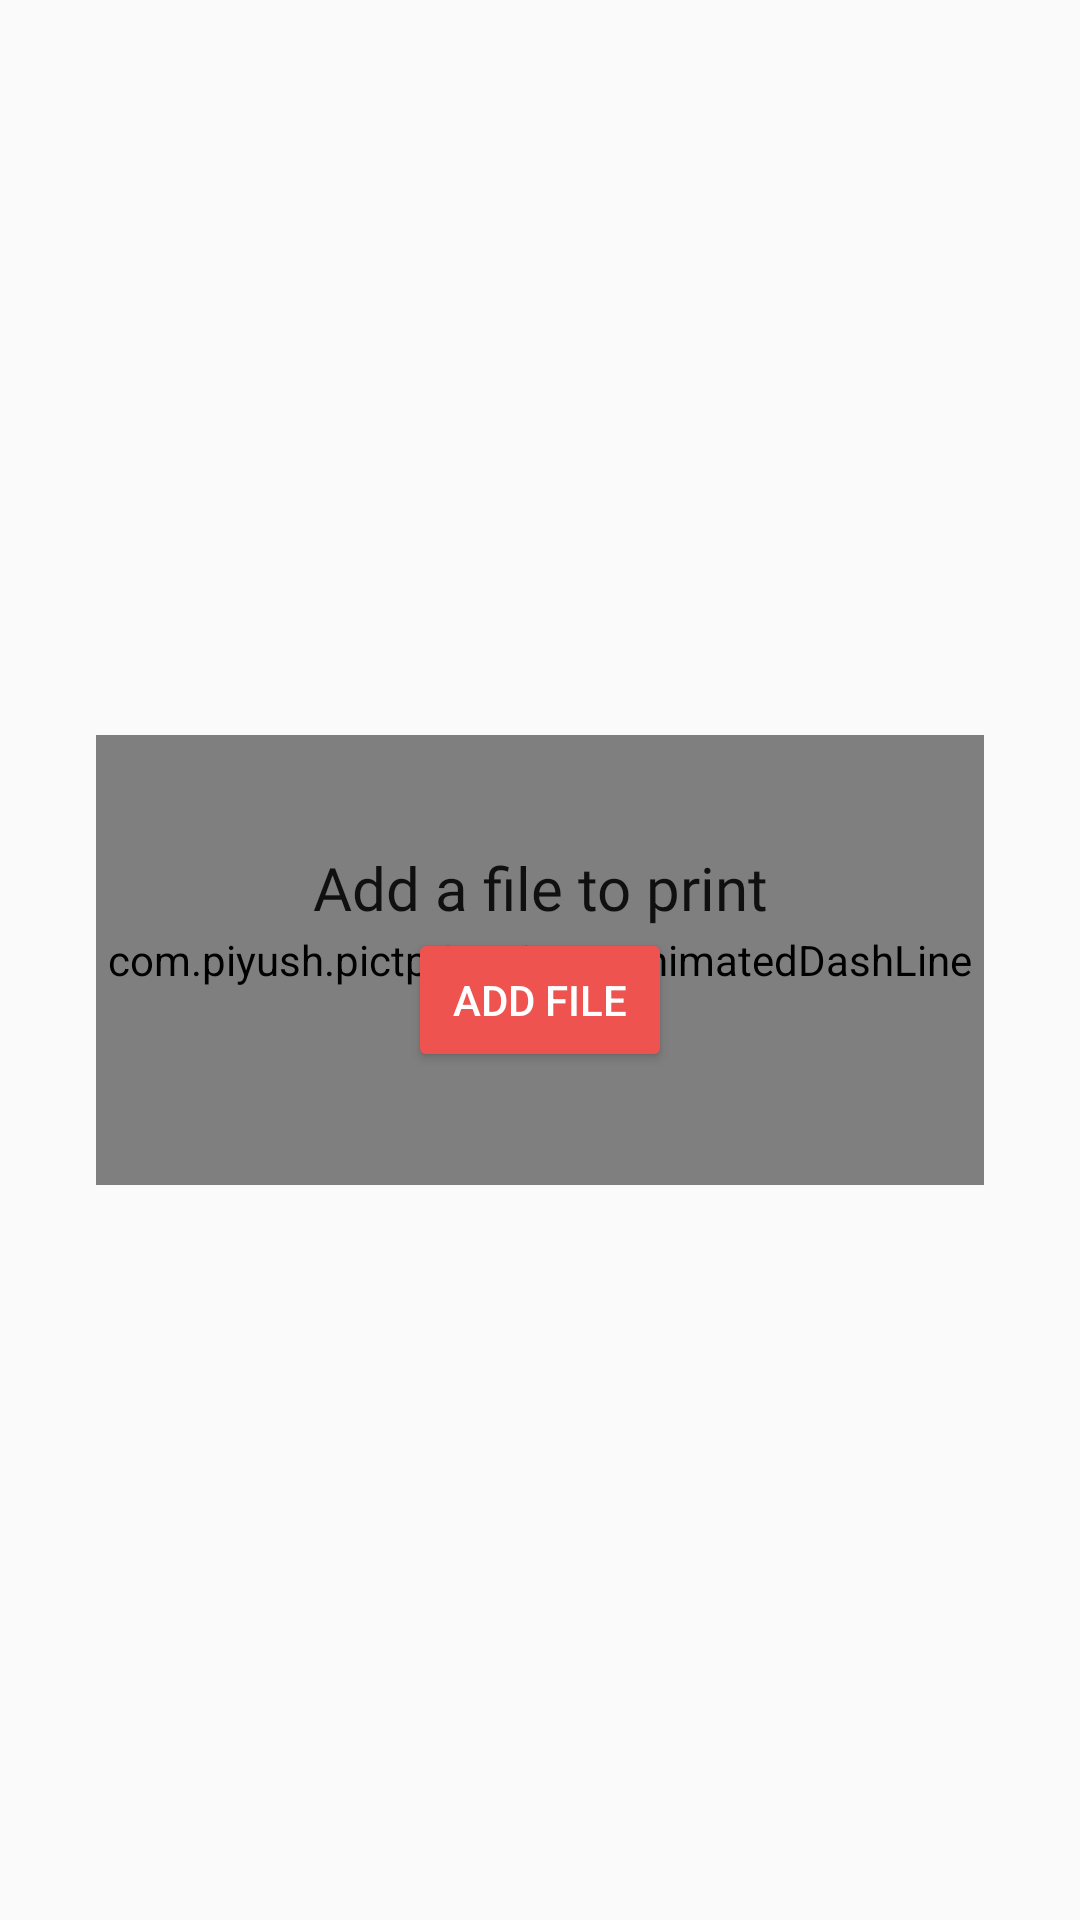

Write the Android layout XML for this screen, with the resource values it uses.
<!-- AndroidManifest.xml: application theme AppTheme -->
<!-- res/layout/fragment_main.xml -->
<?xml version="1.0" encoding="utf-8"?>
<RelativeLayout
    android:id="@+id/parent"
    xmlns:android="http://schemas.android.com/apk/res/android"
    android:layout_width="match_parent"
    android:layout_height="match_parent"
    xmlns:tools="http://schemas.android.com/tools"
    xmlns:app="http://schemas.android.com/apk/res-auto">


    <RelativeLayout
        android:visibility="gone"
        android:layout_alignParentBottom="true"
        android:layout_marginStart="8dp"
        android:id="@+id/header"
        android:layout_marginEnd="8dp"
        android:layout_marginBottom="8dp"
    android:elevation="2dp"
    android:background="@android:color/white"
    android:layout_width="match_parent"
    android:layout_height="wrap_content">
        <Button
            android:layout_marginBottom="8dp"
            android:layout_marginEnd="8dp"
            android:id="@+id/add_to_queue"
            android:layout_centerVertical="true"
            android:layout_alignParentEnd="true"
            android:backgroundTint="#46e07d"
            android:text="ADD"
            android:textColor="@android:color/white"
            android:layout_width="wrap_content"
            android:layout_height="wrap_content" />

<ImageView
    android:layout_marginTop="8dp"
    android:layout_marginBottom="8dp"
    android:layout_marginStart="12dp"
android:layout_alignParentStart="true"
    android:layout_alignParentTop="true"
    android:id="@+id/icon"
    android:layout_width="48dp"
    android:layout_height="48dp" />

    <TextView
        android:layout_marginTop="8dp"
        android:layout_toStartOf="@id/add_to_queue"
        android:fontFamily="@font/montserrat"
        android:textColor="@android:color/black"
        android:textSize="16sp"
        android:layout_marginStart="8dp"
        tools:text="Sample.pdf"
        android:id="@+id/file_name"
        android:layout_alignParentTop="true"
        android:layout_toEndOf="@id/icon"
        android:layout_width="match_parent"
        android:layout_height="wrap_content" />

    <TextView
        android:fontFamily="sans-serif-medium"
        android:layout_marginBottom="8dp"
        android:id="@+id/file_size"
        android:alpha="0.7"
        android:textAppearance="@style/Base.TextAppearance.AppCompat.Caption"
        android:layout_marginStart="8dp"
        android:layout_toEndOf="@id/icon"
        android:layout_width="wrap_content"
        android:layout_height="wrap_content"
        android:layout_below="@id/file_name"
        tools:text="3.2Mb"
        />

</RelativeLayout>
<ProgressBar
    android:layout_centerInParent="true"
    android:id="@+id/progressBar"
    android:visibility="gone"
    android:layout_width="wrap_content"
    android:layout_height="wrap_content" />


    <android.support.v7.widget.RecyclerView
        android:visibility="gone"
        android:layout_width="match_parent"
        android:layout_height="match_parent"
        android:id="@+id/preview_list"
        app:layoutManager="android.support.v7.widget.GridLayoutManager"
        app:spanCount="2" />


<include
    android:layout_width="match_parent"
    android:layout_height="150dp"
    android:layout_margin="32dp"
    android:layout_centerInParent="true"
    layout="@layout/empty_item"/>

    <android.support.design.widget.FloatingActionButton
        android:layout_alignParentEnd="true"
        android:layout_above="@id/header"
        android:layout_margin="16dp"
        android:id="@+id/filter"
        android:visibility="gone"
        android:layout_width="56dp"
        android:layout_height="56dp"
        android:src="@drawable/ic_filter_list_black_24dp"
        />

</RelativeLayout>
<!-- res/layout/empty_item.xml (included above) -->
<?xml version="1.0" encoding="utf-8"?>
<FrameLayout
    android:id="@+id/empty_item"
    android:layout_gravity="center"
    android:layout_width="match_parent"
    android:layout_height="150dp"
    android:layout_margin="32dp"
    xmlns:android="http://schemas.android.com/apk/res/android" >
    <com.piyush.pictprint.views.AnimatedDashLine
        android:layout_width="match_parent"
        android:layout_height="match_parent" />

    <LinearLayout
        android:orientation="vertical"
        android:gravity="center"
        android:layout_width="match_parent"
        android:layout_height="match_parent">
        <TextView
            android:fontFamily="@font/montserrat"
            android:textAppearance="@style/TextAppearance.Widget.AppCompat.Toolbar.Title"
            android:text="Add a file to print"
            android:gravity="center_horizontal"
            android:layout_width="match_parent"
            android:layout_height="wrap_content" />

        <Button
            android:id="@+id/add_file"
            style="@style/Base.TextAppearance.AppCompat.Widget.Button.Colored"
            android:backgroundTint="@color/colorAccent"
            android:text="Add File"
            android:paddingTop="12dp"
            android:paddingBottom="12dp"
            android:paddingStart="6dp"
            android:paddingEnd="6dp"
            android:layout_width="wrap_content"
            android:layout_height="wrap_content" />
    </LinearLayout>

</FrameLayout>
<!-- resources referenced by this layout -->
<resources>
  <color name="colorAccent">#EF5350</color>
  <!-- drawable ic_filter_list_black_24dp (drawable) -->
  <vector xmlns:android="http://schemas.android.com/apk/res/android"
          android:width="24dp"
          android:height="24dp"
          android:viewportWidth="24.0"
          android:viewportHeight="24.0">
      <path
          android:fillColor="#fff"
          android:fillAlpha="0.7"
          android:pathData="M10,18h4v-2h-4v2zM3,6v2h18L21,6L3,6zM6,13h12v-2L6,11v2z"/>
  </vector>
  <style name="AppTheme" parent="Theme.AppCompat.Light.NoActionBar">
          
          <item name="colorPrimary">@color/colorPrimary</item>
          <item name="colorPrimaryDark">@color/colorPrimaryDark</item>
          <item name="colorAccent">@color/colorAccent</item>
      </style>
  <color name="colorPrimary">#2196F3</color>
  <color name="colorPrimaryDark">#1976D2</color>
</resources>
